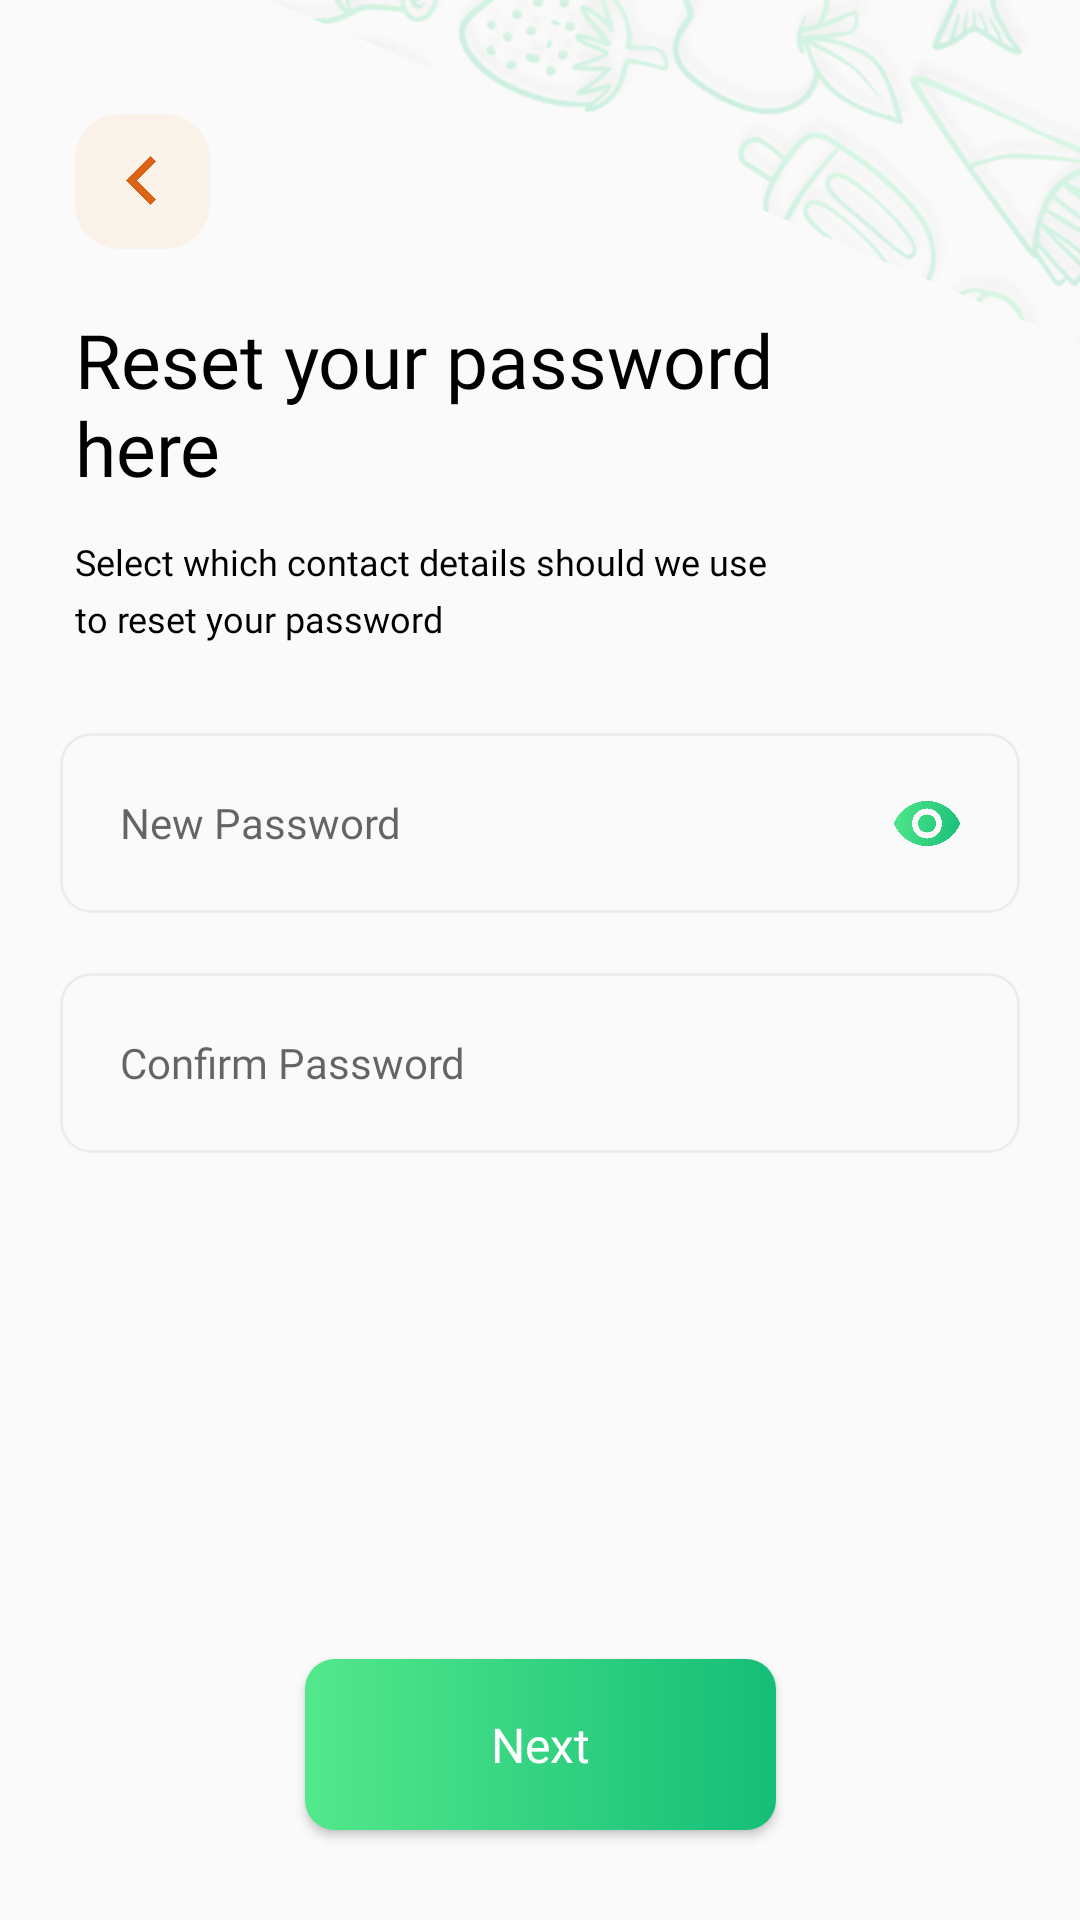

This screen was rendered from an Android layout file. Write that file and the resources it references.
<!-- AndroidManifest.xml: application theme Theme.FoodNinja -->
<!-- res/layout/activity_password.xml -->
<?xml version="1.0" encoding="utf-8"?>
<layout xmlns:tools="http://schemas.android.com/tools"
    xmlns:android="http://schemas.android.com/apk/res/android"
    xmlns:app="http://schemas.android.com/apk/res-auto">
<androidx.constraintlayout.widget.ConstraintLayout
    android:layout_width="match_parent"
    android:layout_height="match_parent"
    tools:context=".PasswordActivity">

    <ImageView
        android:layout_width="wrap_content"
        android:layout_height="wrap_content"
        app:layout_constraintTop_toTopOf="parent"
        app:layout_constraintStart_toStartOf="parent"
        android:src="@drawable/pattern"
        android:rotation="203"
        android:layout_marginTop="-345dp"
        android:layout_marginLeft="100dp"
        android:lineSpacingExtra="5dp"/>

    <ImageView
        android:id="@+id/backImg"
        android:layout_width="45dp"
        android:layout_height="45dp"
        android:layout_marginTop="38dp"
        android:layout_marginLeft="25dp"
        app:layout_constraintStart_toStartOf="parent"
        app:layout_constraintTop_toTopOf="parent"
        android:src="@drawable/backicon"/>

    <TextView
        android:id="@+id/tvHead"
        android:layout_width="264dp"
        android:layout_height="66dp"
        app:layout_constraintTop_toBottomOf="@+id/backImg"
        app:layout_constraintStart_toStartOf="@id/backImg"
        android:text="Reset your password here"
        android:fontFamily="@font/bentonsansbold"
        android:textSize="25dp"
        android:layout_marginTop="20dp"
        android:gravity="start"
        android:textColor="@color/black"/>

    <TextView
        android:id="@+id/tvText"
        android:layout_width="239dp"
        android:layout_height="wrap_content"
        app:layout_constraintTop_toBottomOf="@+id/tvHead"
        app:layout_constraintStart_toStartOf="@id/tvHead"
        android:text="Select which contact details should we use to reset your password"
        android:fontFamily="@font/bentonsansbook"
        android:textSize="12dp"
        android:gravity="start"
        android:layout_marginTop="10dp"
        android:textColor="@color/black"
        android:lineSpacingExtra="5dp"
        />

    <EditText
        android:id="@+id/etFName"
        android:layout_width="match_parent"
        android:layout_height="60dp"
        app:layout_constraintTop_toBottomOf="@id/tvText"
        android:layout_marginTop="30dp"
        android:layout_marginLeft="20dp"
        android:layout_marginRight="20dp"
        android:background="@drawable/etbg"
        android:hint="New Password"
        android:paddingLeft="20dp"
        android:fontFamily="@font/bentonsansregular"
        android:textSize="14dp"
        />

    <ImageView
        android:layout_width="22dp"
        android:layout_height="15dp"
        app:layout_constraintTop_toTopOf="@id/etFName"
        app:layout_constraintBottom_toBottomOf="@id/etFName"
        app:layout_constraintEnd_toEndOf="@id/etFName"
        android:layout_marginRight="20dp"
        android:src="@drawable/eyeicon"/>

    <EditText
        android:id="@+id/etLName"
        android:layout_width="match_parent"
        android:layout_height="60dp"
        app:layout_constraintTop_toBottomOf="@id/etFName"
        android:layout_marginTop="20dp"
        android:layout_marginLeft="20dp"
        android:layout_marginRight="20dp"
        android:background="@drawable/etbg"
        android:hint="Confirm Password"
        android:paddingLeft="20dp"
        android:fontFamily="@font/bentonsansregular"
        android:textSize="14dp"
        />

    <ImageView
        android:layout_width="23dp"
        android:layout_height="23dp"
        android:layout_marginRight="20dp"
        android:src="@drawable/eyegrey"
        app:layout_constraintBottom_toBottomOf="@id/etLName"
        app:layout_constraintEnd_toEndOf="@id/etLName"
        app:layout_constraintTop_toTopOf="@id/etLName" />

    <Button
        android:id="@+id/btNext"
        android:layout_width="157dp"
        android:layout_height="57dp"
        app:layout_constraintBottom_toBottomOf="parent"
        app:layout_constraintStart_toStartOf="parent"
        app:layout_constraintEnd_toEndOf="parent"
        android:layout_marginBottom="30dp"
        android:fontFamily="@font/bentonsansbold"
        android:textSize="16dp"
        android:textColor="@color/white"
        android:text="Next"
        android:textAllCaps="false"
        android:background="@drawable/btnbg"
        />

</androidx.constraintlayout.widget.ConstraintLayout>
    </layout>
<!-- resources referenced by this layout -->
<resources>
  <color name="black">#FF000000</color>
  <color name="white">#FFFFFFFF</color>
  <!-- drawable backicon: png bitmap (drawable-v24, 7496 bytes) -->
  <!-- drawable btnbg (drawable) -->
  <?xml version="1.0" encoding="utf-8"?>
  <shape xmlns:android="http://schemas.android.com/apk/res/android"
      android:shape="rectangle">
      <corners android:radius="10dp"/>
      <gradient android:startColor="#53E88B" android:endColor="#15BE77"/>
  
  </shape>
  <!-- drawable etbg (drawable) -->
  <?xml version="1.0" encoding="utf-8"?>
  <shape xmlns:android="http://schemas.android.com/apk/res/android"
      android:shape="rectangle">
  
      <corners android:radius="10dp"/>
      <stroke android:color="#EDEDED" android:width="1dp"/>
  
  
  </shape>
  <!-- drawable eyeicon: png bitmap (drawable, 208214 bytes) -->
  <!-- drawable pattern: png bitmap (drawable-v24, 247707 bytes) -->
  <style name="Theme.FoodNinja" parent="Theme.AppCompat.Light.NoActionBar">
          
          <item name="colorPrimary">@color/purple_500</item>
          <item name="colorPrimaryDark">@color/white</item>
          <item name="colorAccent">@color/teal_200</item>
          <item name="android:windowLightStatusBar">true</item>
          
      </style>
  <color name="purple_500">#FF6200EE</color>
  <color name="teal_200">#FF03DAC5</color>
</resources>
